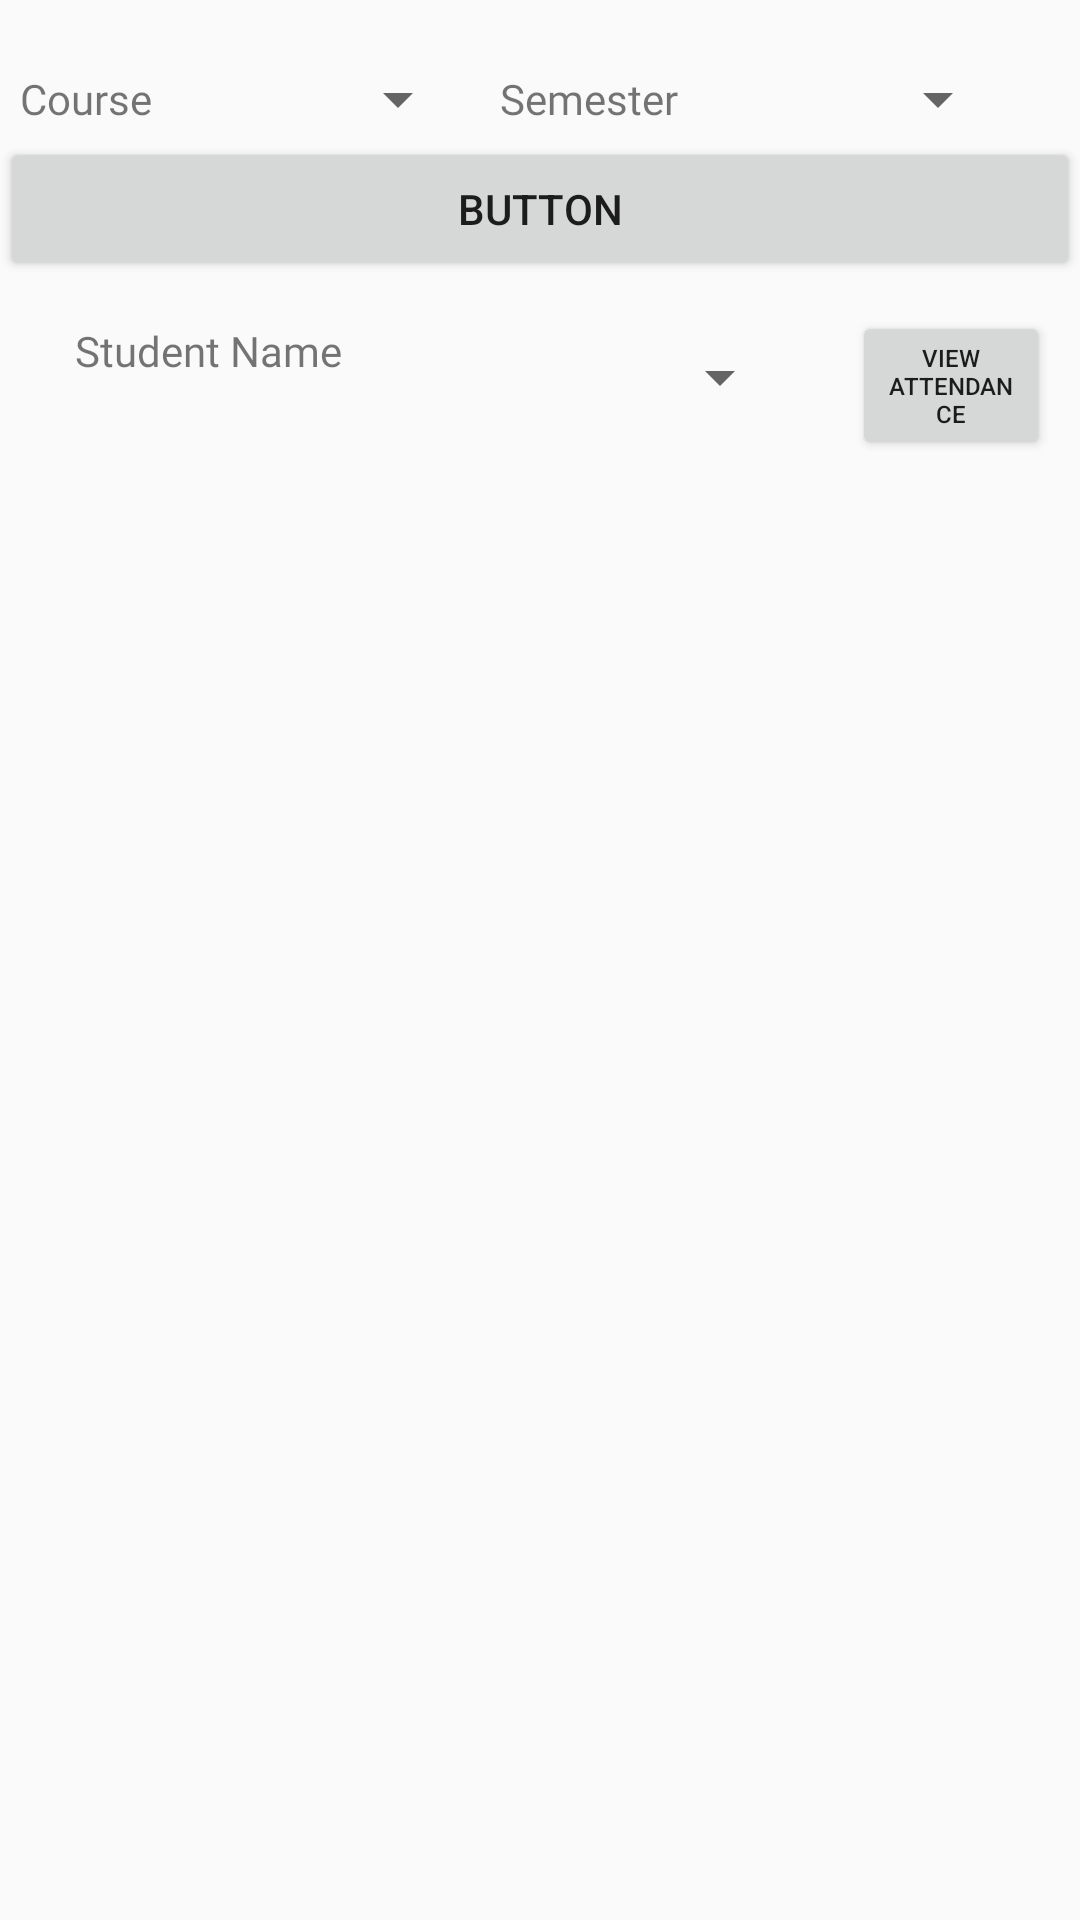

Android layout source for this screen:
<!-- AndroidManifest.xml: application theme AppTheme -->
<!-- res/layout/activity_view_attendance.xml -->
<?xml version="1.0" encoding="utf-8"?>
<LinearLayout xmlns:android="http://schemas.android.com/apk/res/android"
    xmlns:app="http://schemas.android.com/apk/res-auto"
    xmlns:tools="http://schemas.android.com/tools"
    android:layout_width="match_parent"
    android:layout_height="match_parent"
    tools:context=".view_attendance"
    android:orientation="vertical">

    <LinearLayout
        android:layout_width="match_parent"
        android:layout_height="wrap_content"
        android:layout_marginTop="20dp"
        android:orientation="horizontal"
        android:padding="10px">

        <TextView
            android:id="@+id/textView11"
            style="@style/mytitle"
            android:layout_width="wrap_content"
            android:layout_height="wrap_content"
            android:layout_marginLeft="10px"
            android:text="Course" />

        <Spinner
            android:id="@+id/ma_spinner_course"
            android:layout_width="112dp"
            android:layout_height="19dp"
            android:layout_marginLeft="5dp"
            android:layout_marginRight="10dp"
            android:layout_weight="1" />

        <TextView
            android:id="@+id/textView12"
            style="@style/mytitle"
            android:layout_width="wrap_content"
            android:layout_height="wrap_content"
            android:text="Semester" />

        <Spinner
            android:id="@+id/ma_spinner_sem"
            android:layout_width="112dp"
            android:layout_height="19dp"
            android:layout_marginLeft="10dp"
            android:layout_marginRight="20dp"
            android:layout_weight="1" />

    </LinearLayout>

    <Button
        android:id="@+id/fetch"
        android:layout_width="match_parent"
        android:layout_height="wrap_content"
        android:text="Button" />

    <LinearLayout
        android:layout_width="match_parent"
        android:layout_height="wrap_content"
        android:orientation="horizontal"
        android:padding="10sp"
        >
        <TextView
            android:id="@+id/stu_name"
            style="@style/mytitle"
            android:layout_marginLeft="15sp"
            android:layout_width="wrap_content"
            android:layout_height="wrap_content"
            android:text="Student Name" />

        <Spinner
            android:layout_marginTop="10dp"
            android:layout_marginLeft="20dp"
            android:id="@+id/ma_spinner_s_name"
            android:layout_width="130dp"
            android:layout_height="wrap_content"

             />
        <Button
            android:layout_width="wrap_content"
            android:layout_height="wrap_content"
            android:text="View Attendance"
            android:textSize="8sp"
            android:id="@+id/my_btn_view"
            android:layout_marginLeft="20dp"/>

    </LinearLayout>
    <ListView
            android:id="@+id/view_list_attendance"
            android:layout_width="match_parent"
            android:layout_height="match_parent">

        </ListView>

</LinearLayout>
<!-- resources referenced by this layout -->
<resources>
  <style name="mytitle">
          <item name="android:fontFamily">@font/aladin</item>
          <item name="android:color">@color/blue_500</item>
      </style>
  <style name="AppTheme" parent="Theme.AppCompat.Light.DarkActionBar">
          
          <item name="colorPrimary">@color/blue_A200</item>
          <item name="colorPrimaryDark">@color/blue_A200</item>
          <item name="colorAccent">@color/colorAccent</item>
  
  
  
      </style>
  <color name="blue_500">#2196F3</color>
  <color name="blue_A200">#448AFF</color>
  <color name="colorAccent">#D81B60</color>
</resources>
